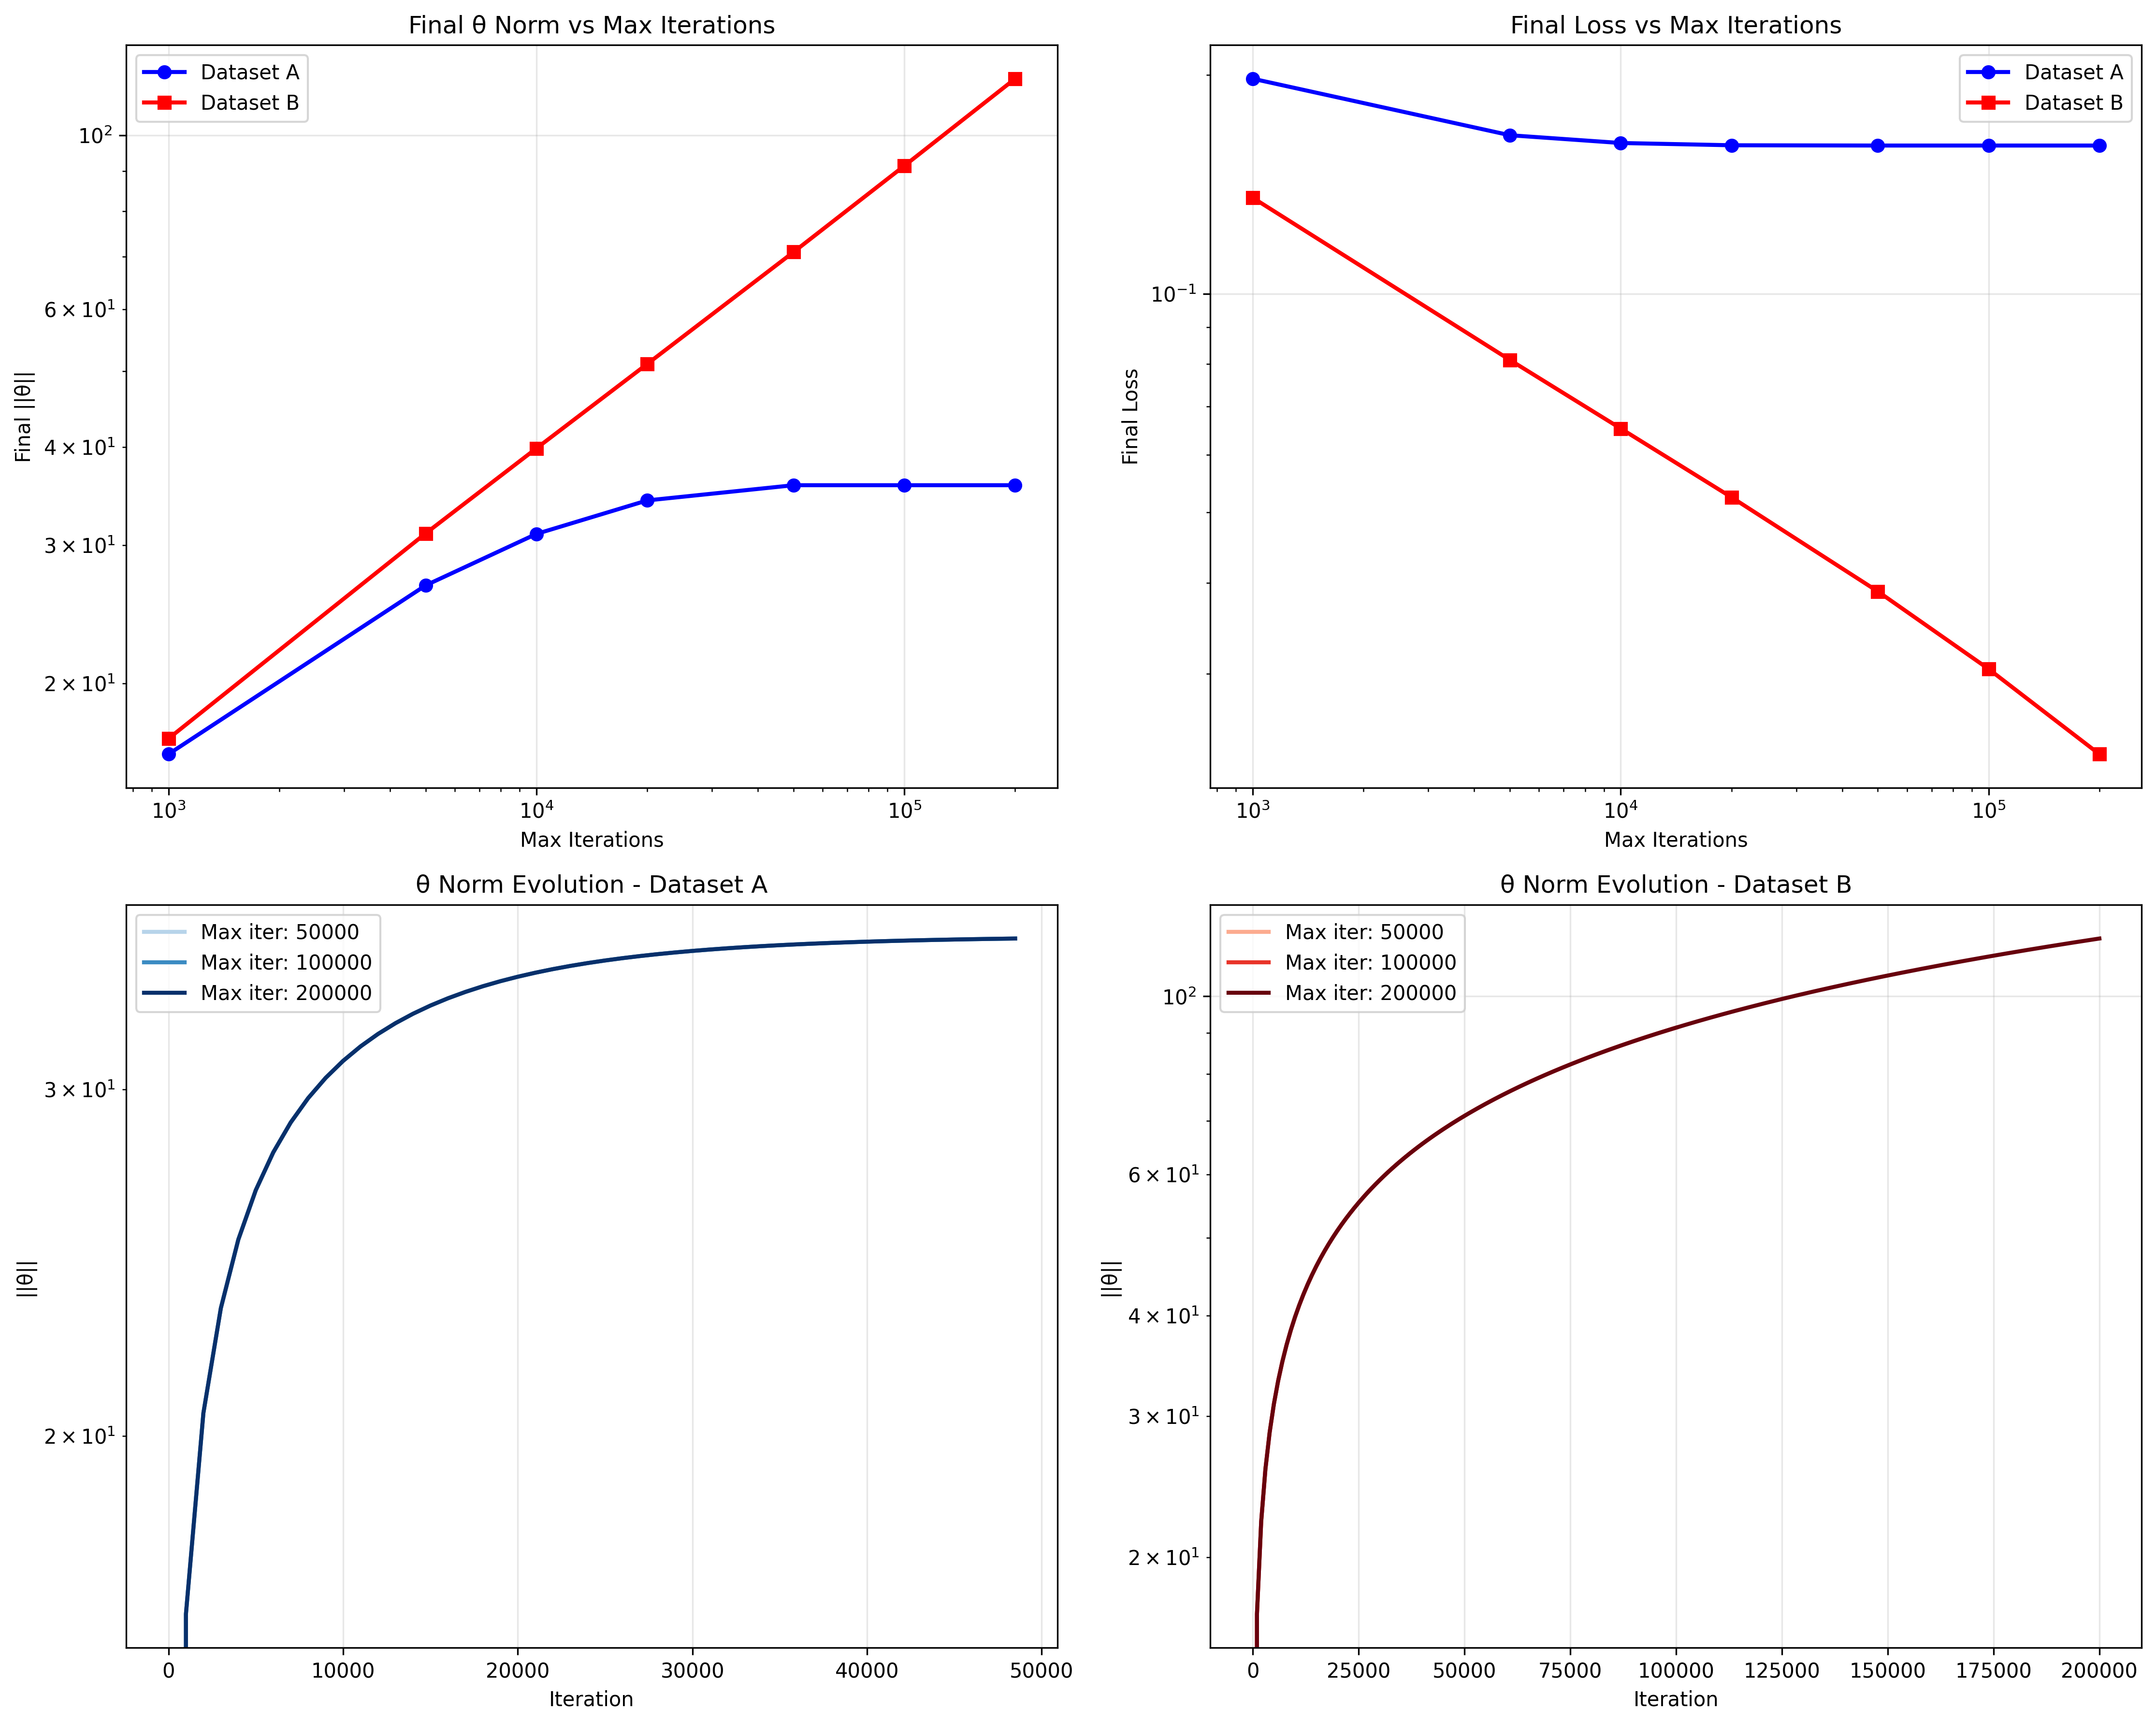

This figure's Python source:
import numpy as np
import matplotlib.pyplot as plt
import util

class LogisticRegressionAnalysis:
    """Logistic regression for analyzing theta norm convergence."""
    
    def __init__(self, learning_rate=1, max_iter=100000, eps=1e-5, verbose=False):
        self.learning_rate = learning_rate
        self.max_iter = max_iter
        self.eps = eps
        self.verbose = verbose
        self.theta_history = []
        self.norm_history = []
        self.loss_history = []
        self.iteration_history = []
        
    def fit(self, x, y):
        """Run gradient descent and record theta norm at each iteration."""
        n, d = x.shape
        self.theta = np.zeros(d)
        
        # Clear history
        self.theta_history = []
        self.norm_history = []
        self.loss_history = []
        self.iteration_history = []
        
        for i in range(self.max_iter):
            # Forward pass: compute predictions
            h = self._sigmoid(x.dot(self.theta))
            
            # Compute loss for numerical stability
            eps_stable = 1e-15
            h = np.clip(h, eps_stable, 1 - eps_stable)
            loss = -np.mean(y * np.log(h) + (1 - y) * np.log(1 - h))
            
            # Compute gradient
            gradient = (1/n) * x.T.dot(h - y)
            
            # Record history every 1000 iterations or at the end
            if i % 1000 == 0 or i == self.max_iter - 1:
                self.theta_history.append(self.theta.copy())
                self.norm_history.append(np.linalg.norm(self.theta))
                self.loss_history.append(loss)
                self.iteration_history.append(i)
                
                if self.verbose:
                    print(f'Iteration {i}, Loss: {loss:.6f}, ||theta||: {np.linalg.norm(self.theta):.6f}')
            
            # Check for convergence
            if np.linalg.norm(gradient) < self.eps:
                # Record final state
                self.theta_history.append(self.theta.copy())
                self.norm_history.append(np.linalg.norm(self.theta))
                self.loss_history.append(loss)
                self.iteration_history.append(i)
                print(f'Converged after {i+1} iterations, Final ||theta||: {np.linalg.norm(self.theta):.6f}')
                break
                
            # Update parameters
            self.theta -= self.learning_rate * gradient
    
    def _sigmoid(self, z):
        """Sigmoid function with numerical stability."""
        z = np.clip(z, -500, 500)
        return 1 / (1 + np.exp(-z))


def analyze_datasets():
    """analyze the theta norm behavior during training on both datasets."""

    # Load datasets
    x_train_a, y_train_a = util.load_csv('ds1_a.csv', add_intercept=True)
    x_train_b, y_train_b = util.load_csv('ds1_b.csv', add_intercept=True)
    
    # Test different max_iter values
    max_iter_values = [1000, 5000, 10000, 20000, 50000, 100000, 200000]
    
    results_a = {}
    results_b = {}
    
    print("=== Analyzing Dataset A ===")
    for max_iter in max_iter_values:
        print(f"\n--- Max iterations: {max_iter} ---")
        clf_a = LogisticRegressionAnalysis(max_iter=max_iter, verbose=True)
        clf_a.fit(x_train_a, y_train_a)
        
        final_norm = clf_a.norm_history[-1] if clf_a.norm_history else 0
        final_loss = clf_a.loss_history[-1] if clf_a.loss_history else float('inf')
        
        results_a[max_iter] = {
            'final_norm': final_norm,
            'final_loss': final_loss,
            'norm_history': clf_a.norm_history,
            'iteration_history': clf_a.iteration_history,
            'final_theta': clf_a.theta.copy()
        }
    
    print("\n=== Analyzing Dataset B ===")
    for max_iter in max_iter_values:
        print(f"\n--- Max iterations: {max_iter} ---")
        clf_b = LogisticRegressionAnalysis(max_iter=max_iter, verbose=True)
        clf_b.fit(x_train_b, y_train_b)
        
        final_norm = clf_b.norm_history[-1] if clf_b.norm_history else 0
        final_loss = clf_b.loss_history[-1] if clf_b.loss_history else float('inf')
        
        results_b[max_iter] = {
            'final_norm': final_norm,
            'final_loss': final_loss,
            'norm_history': clf_b.norm_history,
            'iteration_history': clf_b.iteration_history,
            'final_theta': clf_b.theta.copy()
        }
    
    # Plot results
    plot_theta_norm_analysis(results_a, results_b, max_iter_values)
    
    return results_a, results_b


def plot_theta_norm_analysis(results_a, results_b, max_iter_values):
    """plot the theta norm analysis results."""
    
    # Create figure with subplots
    fig, ((ax1, ax2), (ax3, ax4)) = plt.subplots(2, 2, figsize=(15, 12))
    
    # Plot 1: Final theta norm vs max_iter
    final_norms_a = [results_a[max_iter]['final_norm'] for max_iter in max_iter_values]
    final_norms_b = [results_b[max_iter]['final_norm'] for max_iter in max_iter_values]
    
    ax1.plot(max_iter_values, final_norms_a, 'b-o', label='Dataset A', linewidth=2, markersize=6)
    ax1.plot(max_iter_values, final_norms_b, 'r-s', label='Dataset B', linewidth=2, markersize=6)
    ax1.set_xlabel('Max Iterations')
    ax1.set_ylabel('Final ||θ||')
    ax1.set_title('Final θ Norm vs Max Iterations')
    ax1.legend()
    ax1.grid(True, alpha=0.3)
    ax1.set_xscale('log')
    ax1.set_yscale('log')
    
    # Plot 2: Final loss vs max_iter
    final_losses_a = [results_a[max_iter]['final_loss'] for max_iter in max_iter_values]
    final_losses_b = [results_b[max_iter]['final_loss'] for max_iter in max_iter_values]
    
    ax2.plot(max_iter_values, final_losses_a, 'b-o', label='Dataset A', linewidth=2, markersize=6)
    ax2.plot(max_iter_values, final_losses_b, 'r-s', label='Dataset B', linewidth=2, markersize=6)
    ax2.set_xlabel('Max Iterations')
    ax2.set_ylabel('Final Loss')
    ax2.set_title('Final Loss vs Max Iterations')
    ax2.legend()
    ax2.grid(True, alpha=0.3)
    ax2.set_xscale('log')
    ax2.set_yscale('log')
    
    # Plot 3: Theta norm evolution for Dataset A (multiple max_iter)
    colors_a = plt.cm.Blues(np.linspace(0.3, 1, len([50000, 100000, 200000])))
    for i, max_iter in enumerate([50000, 100000, 200000]):
        if max_iter in results_a:
            ax3.plot(results_a[max_iter]['iteration_history'], 
                    results_a[max_iter]['norm_history'], 
                    color=colors_a[i], linewidth=2, 
                    label=f'Max iter: {max_iter}')
    ax3.set_xlabel('Iteration')
    ax3.set_ylabel('||θ||')
    ax3.set_title('θ Norm Evolution - Dataset A')
    ax3.legend()
    ax3.grid(True, alpha=0.3)
    ax3.set_yscale('log')
    
    # Plot 4: Theta norm evolution for Dataset B (multiple max_iter)
    colors_b = plt.cm.Reds(np.linspace(0.3, 1, len([50000, 100000, 200000])))
    for i, max_iter in enumerate([50000, 100000, 200000]):
        if max_iter in results_b:
            ax4.plot(results_b[max_iter]['iteration_history'], 
                    results_b[max_iter]['norm_history'], 
                    color=colors_b[i], linewidth=2, 
                    label=f'Max iter: {max_iter}')
    ax4.set_xlabel('Iteration')
    ax4.set_ylabel('||θ||')
    ax4.set_title('θ Norm Evolution - Dataset B')
    ax4.legend()
    ax4.grid(True, alpha=0.3)
    ax4.set_yscale('log')
    
    plt.tight_layout()
    plt.savefig('theta_norm_analysis.png', dpi=300, bbox_inches='tight')
    plt.show()
    plt.close()

def plot_decision_boundaries():
    """plot decision boundaries at different iteration counts"""
    x_train_a, y_train_a = util.load_csv('ds1_a.csv', add_intercept=True)
    x_train_b, y_train_b = util.load_csv('ds1_b.csv', add_intercept=True)
    
    max_iters = [10000, 50000, 200000]
    
    fig, axes = plt.subplots(2, 3, figsize=(18, 12))
    
    # Dataset A
    for i, max_iter in enumerate(max_iters):
        clf = LogisticRegressionAnalysis(max_iter=max_iter)
        clf.fit(x_train_a, y_train_a)
        
        ax = axes[0, i]
        # Plot data points
        ax.plot(x_train_a[y_train_a == 1, 1], x_train_a[y_train_a == 1, 2], 'bx', linewidth=2, markersize=8, label='Class 1')
        ax.plot(x_train_a[y_train_a == 0, 1], x_train_a[y_train_a == 0, 2], 'go', linewidth=2, markersize=8, label='Class 0')
        
        # Plot decision boundary
        if len(clf.theta) >= 3:
            x1_range = np.linspace(x_train_a[:, 1].min(), x_train_a[:, 1].max(), 100)
            x2_boundary = -(clf.theta[0] + clf.theta[1] * x1_range) / clf.theta[2]
            ax.plot(x1_range, x2_boundary, 'r-', linewidth=3, label='Decision Boundary')
        
        ax.set_xlabel('x1')
        ax.set_ylabel('x2')
        ax.set_title(f'Dataset A - Max Iter: {max_iter}\n||θ|| = {np.linalg.norm(clf.theta):.2f}')
        ax.legend()
        ax.grid(True, alpha=0.3)
    
    # Dataset B
    for i, max_iter in enumerate(max_iters):
        clf = LogisticRegressionAnalysis(max_iter=max_iter)
        clf.fit(x_train_b, y_train_b)
        
        ax = axes[1, i]
        # Plot data points
        ax.plot(x_train_b[y_train_b == 1, 1], x_train_b[y_train_b == 1, 2], 'bx', linewidth=2, markersize=8, label='Class 1')
        ax.plot(x_train_b[y_train_b == 0, 1], x_train_b[y_train_b == 0, 2], 'go', linewidth=2, markersize=8, label='Class 0')
        
        # Plot decision boundary
        if len(clf.theta) >= 3:
            x1_range = np.linspace(x_train_b[:, 1].min(), x_train_b[:, 1].max(), 100)
            x2_boundary = -(clf.theta[0] + clf.theta[1] * x1_range) / clf.theta[2]
            ax.plot(x1_range, x2_boundary, 'r-', linewidth=3, label='Decision Boundary')
        
        ax.set_xlabel('x1')
        ax.set_ylabel('x2')
        ax.set_title(f'Dataset B - Max Iter: {max_iter}\n||θ|| = {np.linalg.norm(clf.theta):.2f}')
        ax.legend()
        ax.grid(True, alpha=0.3)
    
    plt.tight_layout()
    plt.savefig('decision_boundaries_analysis.png', dpi=300, bbox_inches='tight')
    plt.show()


if __name__ == '__main__':
    results_a, results_b = analyze_datasets()
    plot_decision_boundaries()
